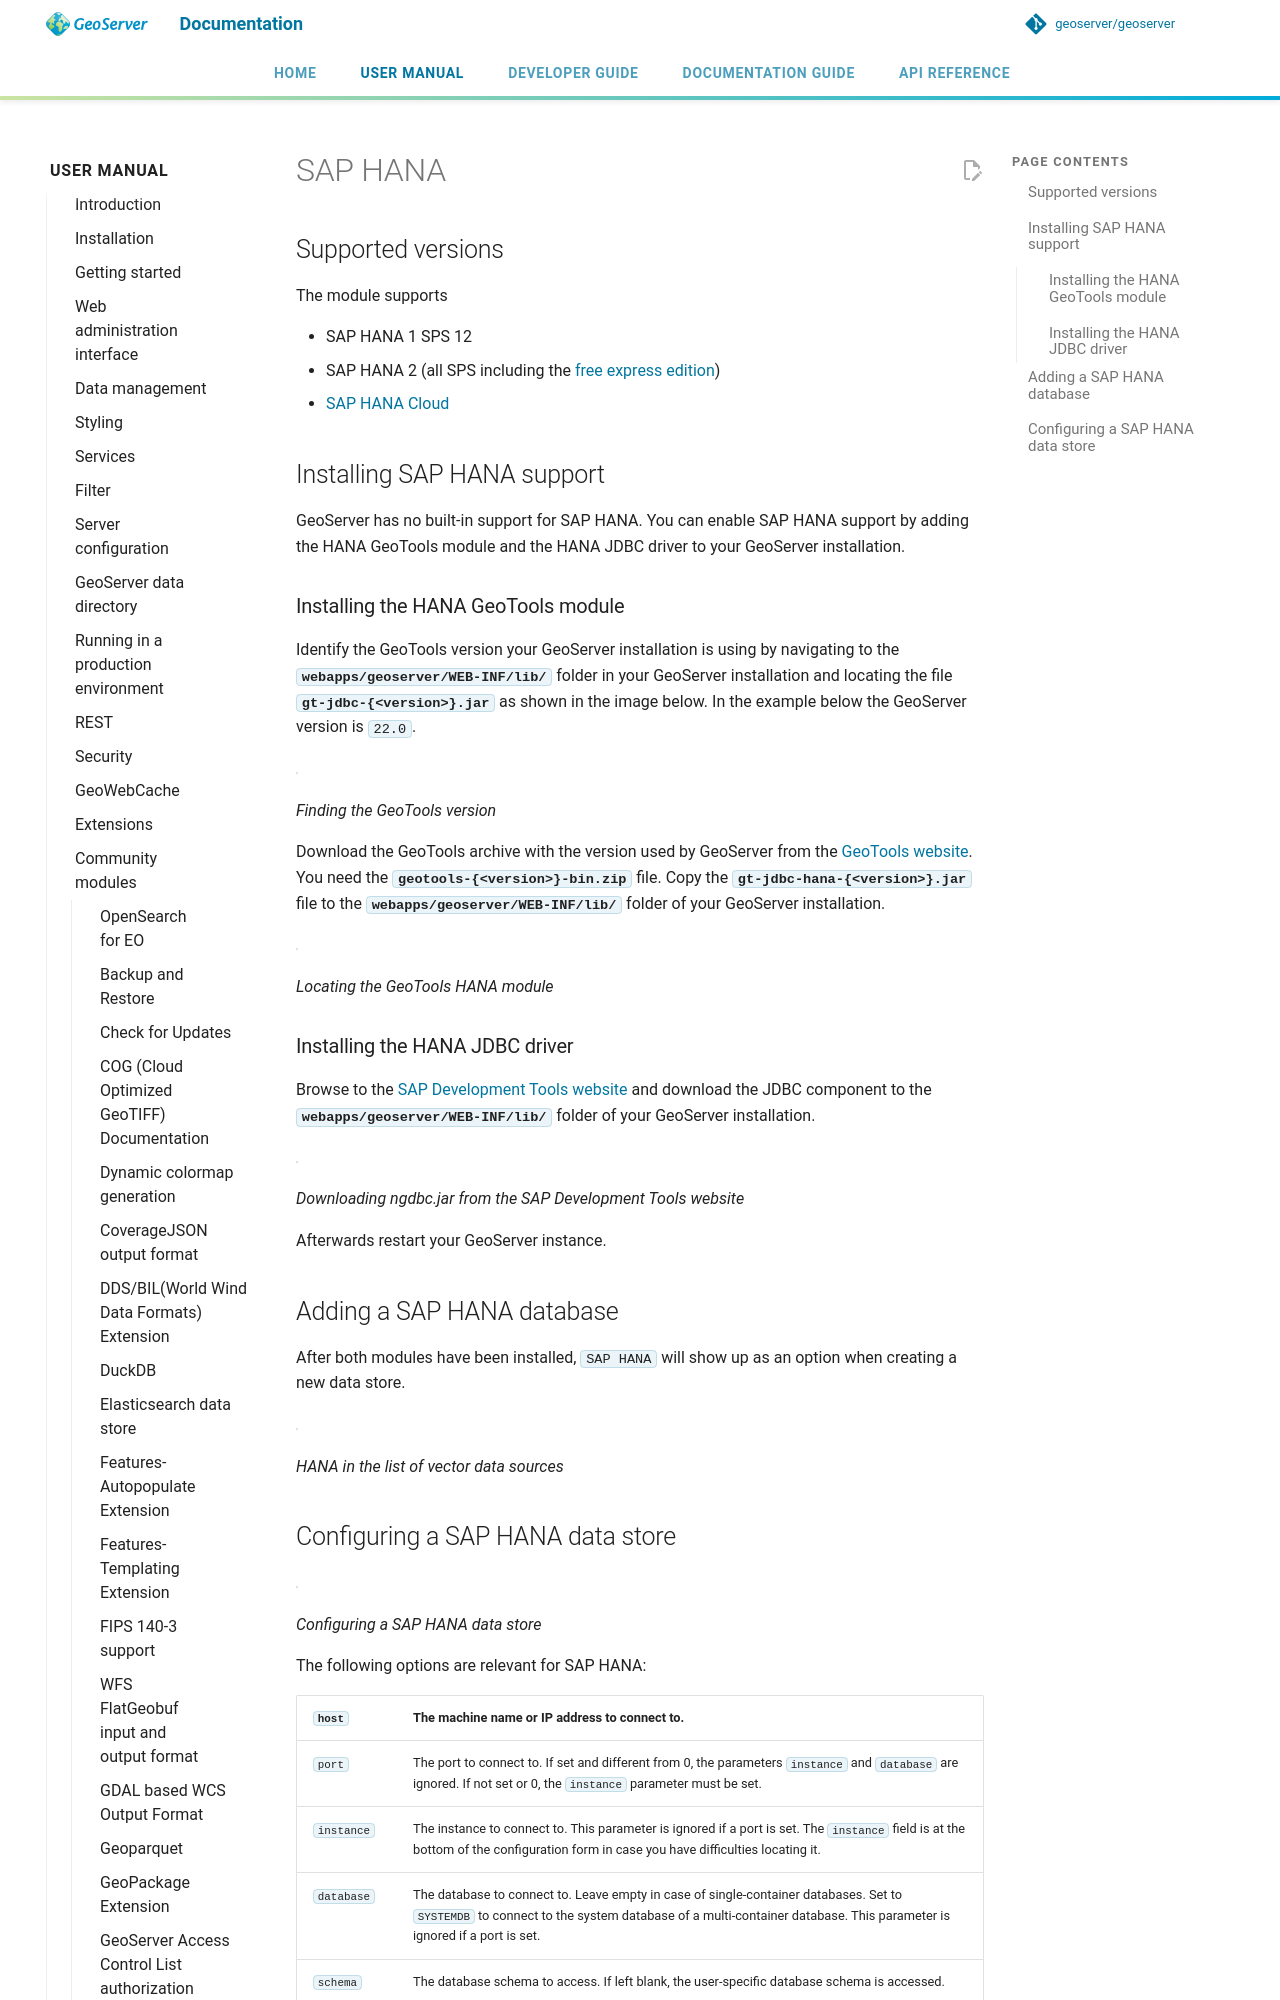

repository: JavaAPEXX/geoserver-Migrated20261119214137 · page: latest/en/user/community/hana/index.html · generator: mkdocs

# SAP HANA

## Supported versions

The module supports

- SAP HANA 1 SPS 12
- SAP HANA 2 (all SPS including the [free express edition](https://www.sap.com/sap-hana-express))
- [SAP HANA Cloud](https://www.sap.com/products/hana/cloud.md)

## Installing SAP HANA support {: #hana_install }

GeoServer has no built-in support for SAP HANA. You can enable SAP HANA support by adding the HANA GeoTools module and the HANA JDBC driver to your GeoServer installation.

### Installing the HANA GeoTools module

Identify the GeoTools version your GeoServer installation is using by navigating to the **`webapps/geoserver/WEB-INF/lib/`** folder in your GeoServer installation and locating the file **`gt-jdbc-{<version>}.jar`** as shown in the image below. In the example below the GeoServer version is `22.0`.

![](images/gt-version.png)

*Finding the GeoTools version*

Download the GeoTools archive with the version used by GeoServer from the [GeoTools website](https://geotools.org/). You need the **`geotools-{<version>}-bin.zip`** file. Copy the **`gt-jdbc-hana-{<version>}.jar`** file to the **`webapps/geoserver/WEB-INF/lib/`** folder of your GeoServer installation.

![](images/gt-jdbc-hana.png)

*Locating the GeoTools HANA module*
